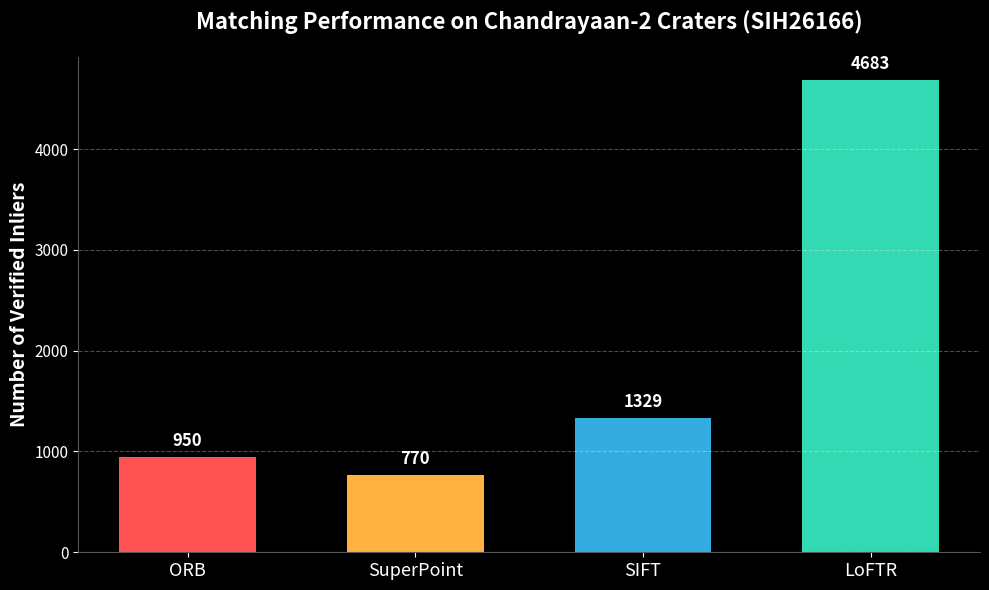
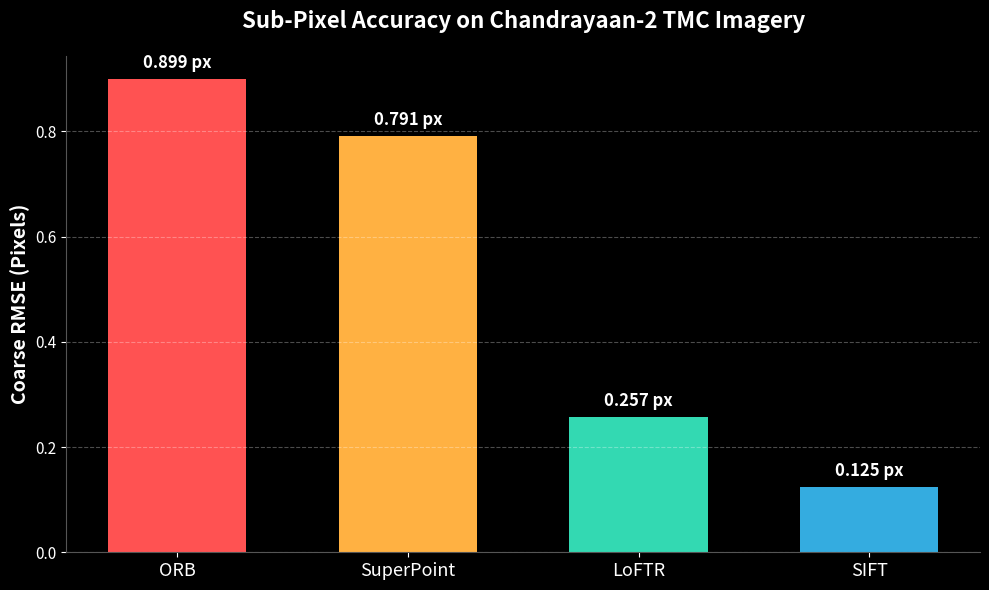

Write Python code to recreate these figures, in order.
import matplotlib.pyplot as plt
import numpy as np
import json
from pathlib import Path
import seaborn as sns

def generate_benchmark_graph():
    # Setup aesthetic
    plt.style.use('dark_background')
    fig, ax = plt.subplots(figsize=(10, 6))
    
    # Data extracted from benchmark_results.json
    methods = ['ORB', 'SuperPoint', 'SIFT', 'LoFTR']
    inliers = [950, 770, 1329, 4683]
    colors = ['#ff5252', '#ffb142', '#34ace0', '#33d9b2']
    
    bars = ax.bar(methods, inliers, color=colors, width=0.6)
    
    # Customizing axes
    ax.set_ylabel('Number of Verified Inliers', fontsize=14, fontweight='bold', color='white')
    ax.set_title('Matching Performance on Chandrayaan-2 Craters (SIH26166)', fontsize=16, fontweight='bold', pad=20)
    ax.spines['top'].set_visible(False)
    ax.spines['right'].set_visible(False)
    ax.spines['left'].set_color('#555555')
    ax.spines['bottom'].set_color('#555555')
    ax.tick_params(axis='x', colors='white', labelsize=13)
    ax.tick_params(axis='y', colors='white', labelsize=11)
    ax.grid(axis='y', linestyle='--', alpha=0.3)
    
    # Add value labels on top of bars
    for bar in bars:
        height = bar.get_height()
        ax.annotate(f'{height}',
                    xy=(bar.get_x() + bar.get_width() / 2, height),
                    xytext=(0, 5),  # 3 points vertical offset
                    textcoords="offset points",
                    ha='center', va='bottom', fontsize=12, fontweight='bold', color='white')
                    
    plt.tight_layout()
    out_path = Path('data/outputs/benchmark_graph.png')
    out_path.parent.mkdir(exist_ok=True, parents=True)
    plt.savefig(out_path, dpi=300, bbox_inches='tight', transparent=True)
    print(f"Generated {out_path}")

def generate_rmse_graph():
    # Setup aesthetic
    plt.style.use('dark_background')
    fig, ax = plt.subplots(figsize=(10, 6))
    
    # Data extracted from benchmark_results.json
    methods = ['ORB', 'SuperPoint', 'LoFTR', 'SIFT']
    rmse = [0.899, 0.791, 0.257, 0.125]
    colors = ['#ff5252', '#ffb142', '#33d9b2', '#34ace0']
    
    bars = ax.bar(methods, rmse, color=colors, width=0.6)
    
    # Customizing axes
    ax.set_ylabel('Coarse RMSE (Pixels)', fontsize=14, fontweight='bold', color='white')
    ax.set_title('Sub-Pixel Accuracy on Chandrayaan-2 TMC Imagery', fontsize=16, fontweight='bold', pad=20)
    ax.spines['top'].set_visible(False)
    ax.spines['right'].set_visible(False)
    ax.spines['left'].set_color('#555555')
    ax.spines['bottom'].set_color('#555555')
    ax.tick_params(axis='x', colors='white', labelsize=13)
    ax.tick_params(axis='y', colors='white', labelsize=11)
    ax.grid(axis='y', linestyle='--', alpha=0.3)
    
    # Add value labels on top of bars
    for bar in bars:
        height = bar.get_height()
        ax.annotate(f'{height:.3f} px',
                    xy=(bar.get_x() + bar.get_width() / 2, height),
                    xytext=(0, 5),  # 3 points vertical offset
                    textcoords="offset points",
                    ha='center', va='bottom', fontsize=12, fontweight='bold', color='white')
                    
    plt.tight_layout()
    out_path = Path('data/outputs/rmse_graph.png')
    plt.savefig(out_path, dpi=300, bbox_inches='tight', transparent=True)
    print(f"Generated {out_path}")

if __name__ == "__main__":
    generate_benchmark_graph()
    generate_rmse_graph()
